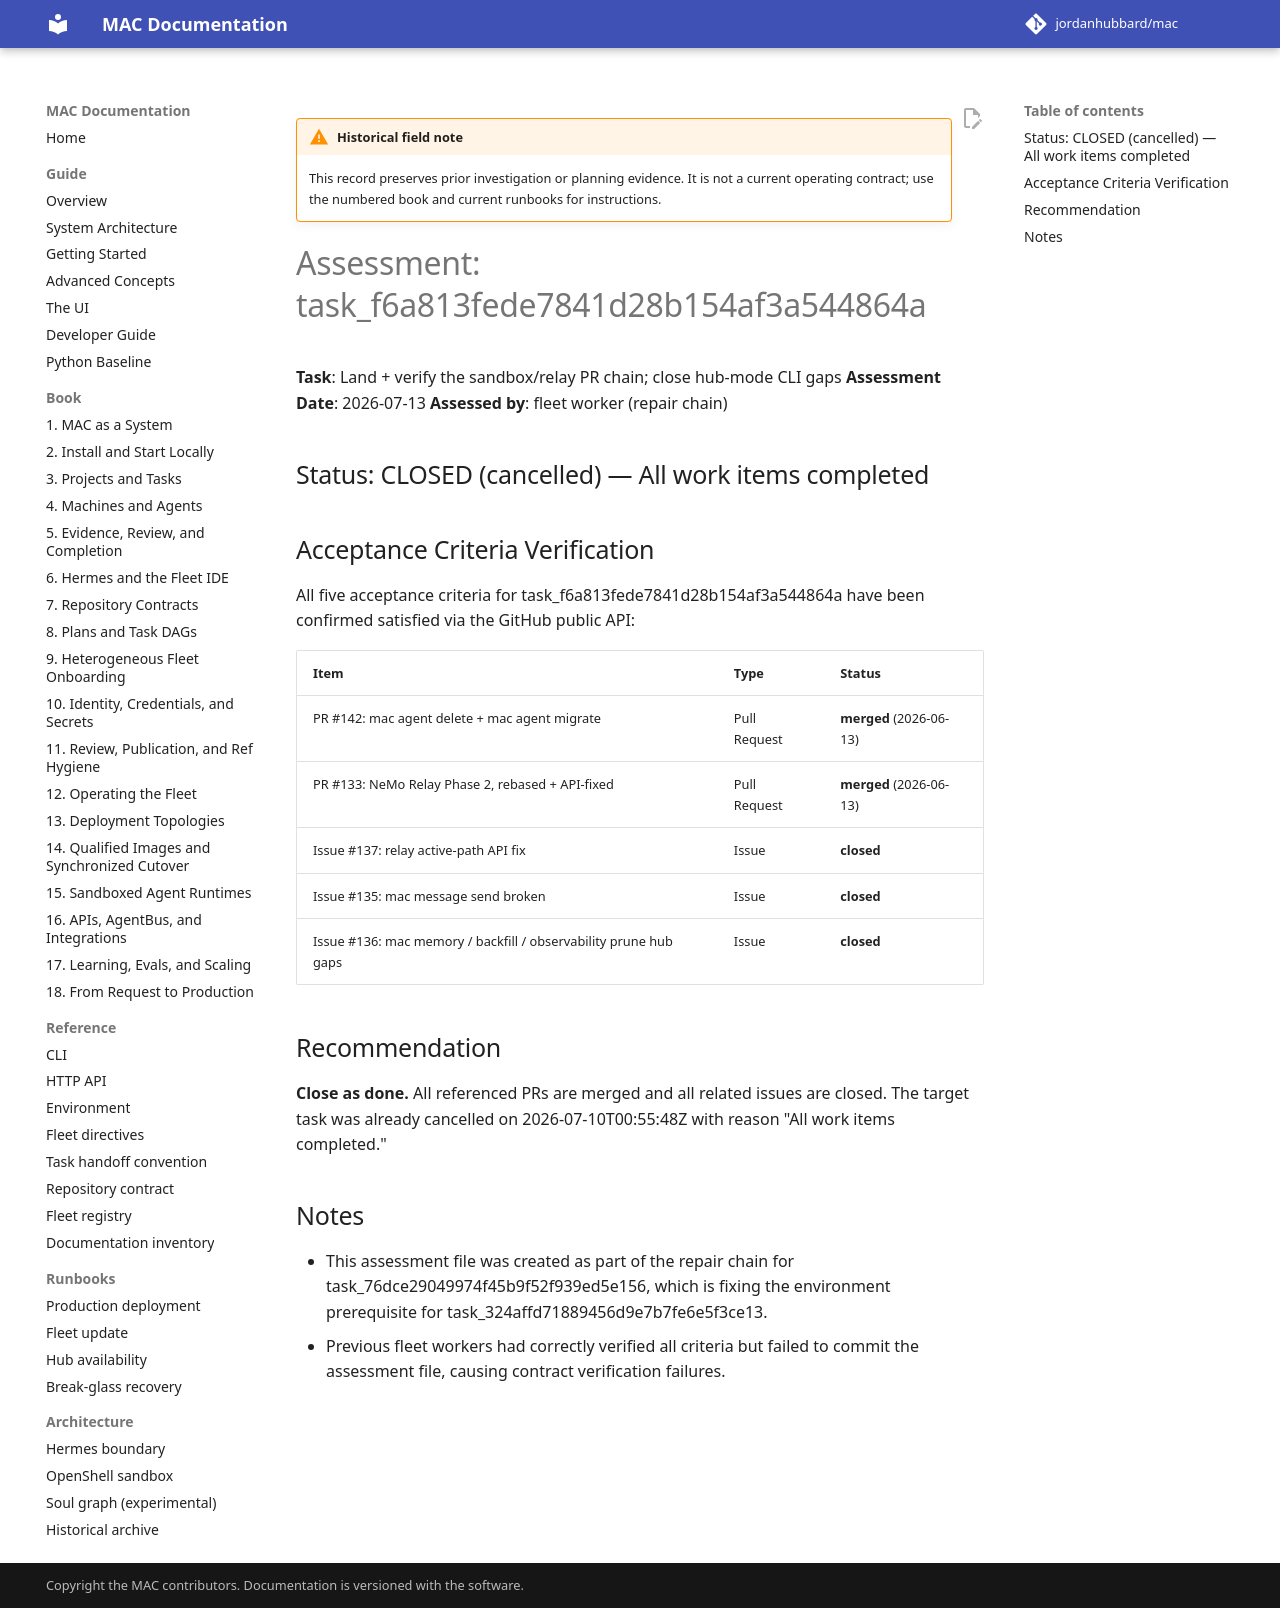

repository: jordanhubbard/mac · page: dev/archive/field-notes/assessment-task-f6a813/index.html · generator: mkdocs

!!! warning "Historical field note"
    This record preserves prior investigation or planning evidence. It is not a current operating contract; use the numbered book and current runbooks for instructions.

# Assessment: task_f6a813fede7841d28b154af3a544864a

**Task**: Land + verify the sandbox/relay PR chain; close hub-mode CLI gaps
**Assessment Date**: 2026-07-13
**Assessed by**: fleet worker (repair chain)

## Status: CLOSED (cancelled) — All work items completed

## Acceptance Criteria Verification

All five acceptance criteria for task_f6a813fede7841d28b154af3a544864a have been
confirmed satisfied via the GitHub public API:

| Item | Type | Status |
|------|------|--------|
| PR #142: mac agent delete + mac agent migrate | Pull Request | **merged** (2026-06-13) |
| PR #133: NeMo Relay Phase 2, rebased + API-fixed | Pull Request | **merged** (2026-06-13) |
| Issue #137: relay active-path API fix | Issue | **closed** |
| Issue #135: mac message send broken | Issue | **closed** |
| Issue #136: mac memory / backfill / observability prune hub gaps | Issue | **closed** |

## Recommendation

**Close as done.** All referenced PRs are merged and all related issues are closed.
The target task was already cancelled on 2026-07-10T00:55:48Z with reason
"All work items completed."

## Notes

- This assessment file was created as part of the repair chain for
  task_76dce29049974f45b9f52f939ed5e156, which is fixing the environment
  prerequisite for task_324affd71889456d9e7b7fe6e5f3ce13.
- Previous fleet workers had correctly verified all criteria but failed to
  commit the assessment file, causing contract verification failures.
